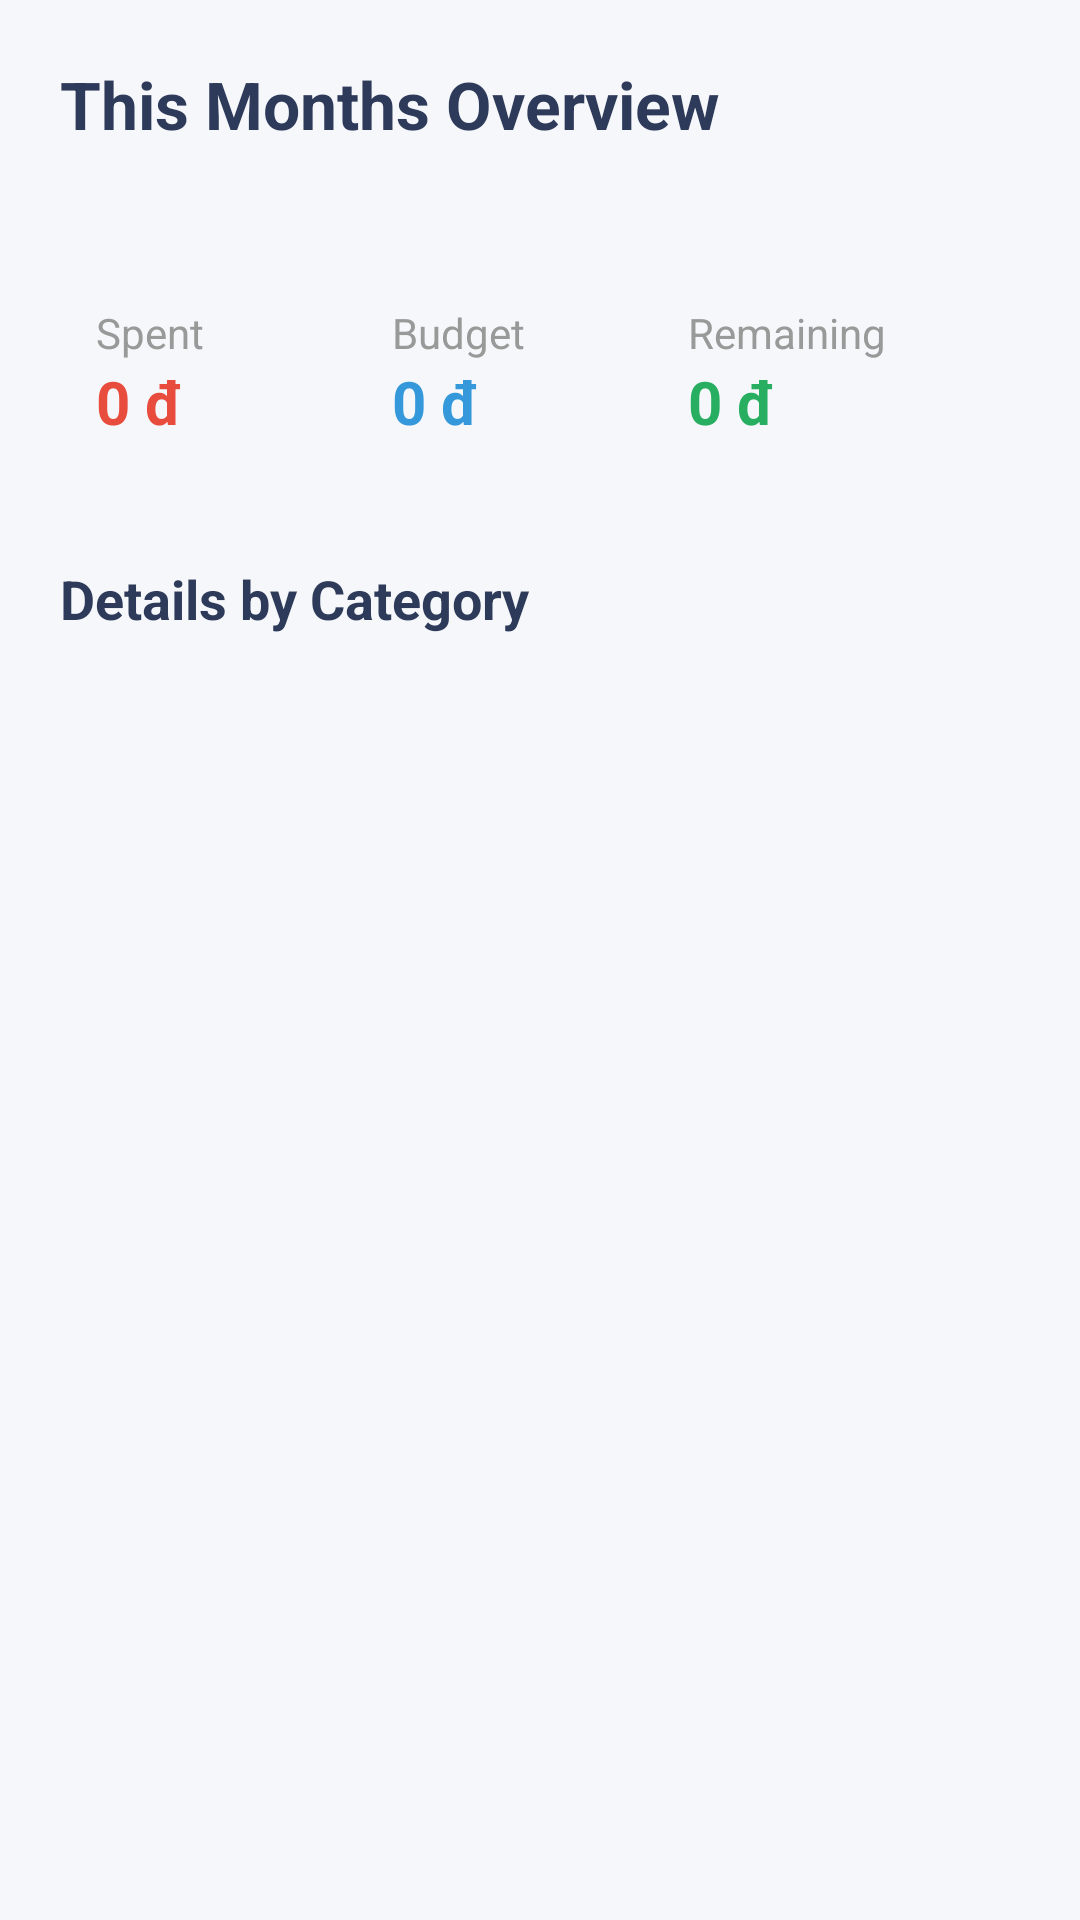

This screen was rendered from an Android layout file. Write that file and the resources it references.
<!-- AndroidManifest.xml: application theme Theme.BudgetWise -->
<!-- res/layout/activity_overview.xml -->
<?xml version="1.0" encoding="utf-8"?>
<LinearLayout xmlns:android="http://schemas.android.com/apk/res/android"
    android:layout_width="match_parent"
    android:layout_height="match_parent"
    android:orientation="vertical"
    android:background="#F5F7FA">

    <TextView
        android:layout_width="wrap_content"
        android:layout_height="wrap_content"
        android:text="@string/overview_title"
        android:textSize="22sp"
        android:textStyle="bold"
        android:textColor="#2E3A59"
        android:layout_margin="20dp" />

    
    <LinearLayout
        android:layout_width="match_parent"
        android:layout_height="wrap_content"
        android:orientation="horizontal"
        android:padding="16dp"
        android:background="@drawable/card_summary"
        android:layout_margin="16dp"
        android:elevation="4dp">

        
        <LinearLayout
            android:layout_width="0dp"
            android:layout_height="wrap_content"
            android:layout_weight="1"
            android:orientation="vertical">

            <TextView
                android:layout_width="wrap_content"
                android:layout_height="wrap_content"
                android:text="@string/overview_spent"
                android:textColor="#999999" />

            <TextView
                android:id="@+id/tvTotalSpent"
                android:layout_width="wrap_content"
                android:layout_height="wrap_content"
                android:text="0 đ"
                android:textSize="20sp"
                android:textStyle="bold"
                android:textColor="#E74C3C" />
        </LinearLayout>

        
        <LinearLayout
            android:layout_width="0dp"
            android:layout_height="wrap_content"
            android:layout_weight="1"
            android:orientation="vertical">

            <TextView
                android:layout_width="wrap_content"
                android:layout_height="wrap_content"
                android:text="@string/overview_budget"
                android:textColor="#999999" />

            <TextView
                android:id="@+id/tvTotalBudget"
                android:layout_width="wrap_content"
                android:layout_height="wrap_content"
                android:text="0 đ"
                android:textSize="20sp"
                android:textStyle="bold"
                android:textColor="#3498DB" />
        </LinearLayout>

        
        <LinearLayout
            android:layout_width="0dp"
            android:layout_height="wrap_content"
            android:layout_weight="1"
            android:orientation="vertical">

            <TextView
                android:layout_width="wrap_content"
                android:layout_height="wrap_content"
                android:text="@string/overview_remaining"
                android:textColor="#999999" />

            <TextView
                android:id="@+id/tvRemaining"
                android:layout_width="wrap_content"
                android:layout_height="wrap_content"
                android:text="0 đ"
                android:textSize="20sp"
                android:textStyle="bold"
                android:textColor="#27AE60" />
        </LinearLayout>
    </LinearLayout>

    
    <TextView
        android:layout_width="wrap_content"
        android:layout_height="wrap_content"
        android:text="@string/overview_category_details"
        android:textSize="18sp"
        android:textStyle="bold"
        android:layout_marginStart="20dp"
        android:layout_marginTop="8dp"
        android:textColor="#2E3A59" />

    
    <androidx.recyclerview.widget.RecyclerView
        android:id="@+id/rvCategorySummary"
        android:layout_width="match_parent"
        android:layout_height="0dp"
        android:layout_weight="1"
        android:padding="8dp"
        android:clipToPadding="false" />
</LinearLayout>
<!-- resources referenced by this layout -->
<resources>
  <string name="overview_budget">Budget</string>
  <string name="overview_category_details">Details by Category</string>
  <string name="overview_remaining">Remaining</string>
  <string name="overview_spent">Spent</string>
  <string name="overview_title">This Months Overview</string>
  <style name="Theme.BudgetWise" parent="Theme.MaterialComponents.DayNight.NoActionBar">
  
          <item name="colorPrimary">#4CAF50</item>
          <item name="colorPrimaryVariant">#388E3C</item>
          <item name="colorOnPrimary">#FFFFFF</item>
  
          <item name="colorSecondary">#4CAF50</item>
          <item name="colorSecondaryVariant">#388E3C</item>
          <item name="colorOnSecondary">#FFFFFF</item>
  
          
          <item name="android:statusBarColor">#388E3C</item>
          <item name="android:windowLightStatusBar">false</item>
  
          
          <item name="textInputStyle">@style/Widget.MaterialComponents.TextInputLayout.OutlinedBox</item>
          <item name="materialButtonStyle">@style/Widget.MaterialComponents.Button</item>
          <item name="cardViewStyle">@style/Widget.MaterialComponents.CardView</item>
      </style>
</resources>
